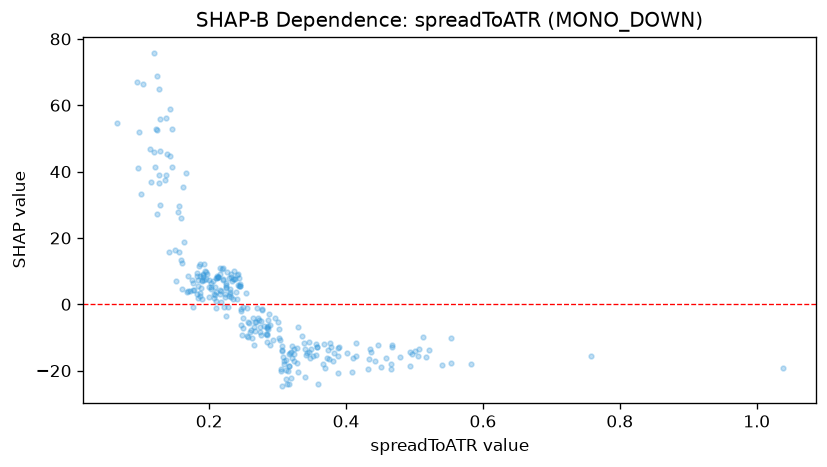

Values plotted in this chart, from the file beside it:
feature_value, shap_value
0.2557, -9.625
0.2654, -6.93
0.2346, 7.566
0.2281, -0.7066
0.267, -8.139
0.2238, 5.862
0.328, -13.07
0.2936, -10.87
0.1815, 8.673
0.1993, 7.406
0.2846, -11.49
0.4418, -17.11
0.3353, -9.474
0.3168, -18.72
0.3137, -24.18
0.3232, -14.89
0.3696, -19.34
0.3399, -21.96
0.2846, -6.966
0.2755, -5.068
0.3882, -20.83
0.2258, 9.641
0.5398, -18.25
0.5045, -15.61
0.2959, -4.281
0.2663, -5.285
0.2453, 6.095
0.2393, 3.704
0.3584, -23.96
0.3191, -22.18
0.2879, -3.025
0.309, -17.89
0.366, -18.1
0.3462, -11.32
0.4667, -12.26
0.459, -16.31
0.5173, -15.96
0.4103, -16.16
0.5011, -14.02
0.3561, -12.07
0.23, 2.953
0.2207, 7.329
0.381, -16.99
0.4516, -18.84
0.3882, -13.12
0.4088, -20.31
0.4462, -12.2
0.414, -11.59
0.3777, -12.76
0.2857, -7.419
0.5068, -13.36
0.3246, -13.37
0.4967, -15.08
0.4007, -14.62
0.2608, -7.877
0.3191, -14.29
0.3128, -22.39
0.2483, -9.249
0.3294, -20.54
0.5818, -17.88
... 222 more rows
